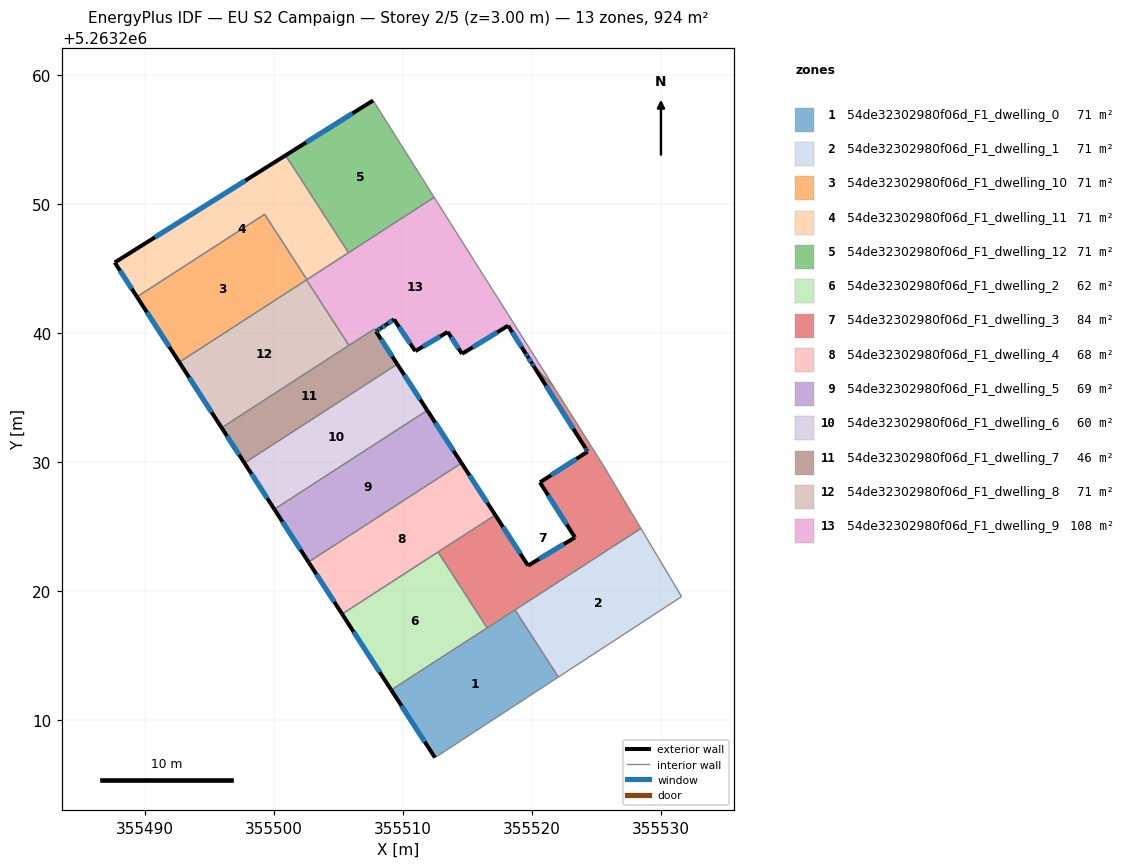
=== STOREY PLAN SPEC (per zone: floor XY polygon, exterior-wall plan segments, windows/doors) ===
zone 1: 54de32302980f06d_F1_dwelling_0  (71.1 m²)
  floor: (355518.71, 5263218.56) (355522.07, 5263213.36) (355512.51, 5263207.11) (355509.11, 5263212.36)
  exterior wall: (355509.11, 5263212.36) – (355512.51, 5263207.11)  [6.2 m]
    window: (355509.91, 5263211.13) – (355511.71, 5263208.34)  [5.3 m²]
  interior walls: 4
zone 2: 54de32302980f06d_F1_dwelling_1  (71.1 m²)
  floor: (355528.47, 5263224.88) (355531.62, 5263219.59) (355522.07, 5263213.36) (355518.71, 5263218.56)
  interior walls: 4
zone 3: 54de32302980f06d_F1_dwelling_10  (71.1 m²)
  floor: (355499.30, 5263249.23) (355502.58, 5263244.17) (355502.55, 5263244.15) (355492.68, 5263237.77) (355489.40, 5263242.83)
  exterior wall: (355489.40, 5263242.83) – (355492.68, 5263237.77)  [6.0 m]
    window: (355490.17, 5263241.64) – (355491.91, 5263238.96)  [5.1 m²]
  interior walls: 4
zone 4: 54de32302980f06d_F1_dwelling_11  (71.1 m²)
  floor: (355500.92, 5263253.80) (355505.80, 5263246.25) (355502.58, 5263244.17) (355499.30, 5263249.23) (355489.40, 5263242.83) (355487.68, 5263245.50)
  exterior wall: (355487.68, 5263245.50) – (355489.40, 5263242.83)  [3.2 m]
    window: (355488.08, 5263244.87) – (355489.00, 5263243.46)  [2.7 m²]
  exterior wall: (355500.92, 5263253.80) – (355487.68, 5263245.50)  [15.6 m]
    window: (355497.81, 5263251.85) – (355490.79, 5263247.45)  [13.2 m²]
  interior walls: 4
zone 5: 54de32302980f06d_F1_dwelling_12  (71.1 m²)
  floor: (355507.71, 5263258.06) (355512.44, 5263250.55) (355505.80, 5263246.25) (355500.92, 5263253.80)
  exterior wall: (355507.71, 5263258.06) – (355500.92, 5263253.80)  [8.0 m]
    window: (355506.11, 5263257.06) – (355502.51, 5263254.80)  [6.8 m²]
  interior walls: 3
zone 6: 54de32302980f06d_F1_dwelling_2  (62.1 m²)
  floor: (355512.74, 5263223.05) (355516.55, 5263217.17) (355509.11, 5263212.36) (355505.31, 5263218.24)
  exterior wall: (355505.31, 5263218.24) – (355509.11, 5263212.36)  [7.0 m]
    window: (355506.20, 5263216.86) – (355508.22, 5263213.74)  [5.9 m²]
  interior walls: 3
zone 7: 54de32302980f06d_F1_dwelling_3  (84.4 m²)
  floor: (355521.69, 5263235.90) (355524.63, 5263231.23) (355524.64, 5263231.21) (355525.51, 5263229.84) (355528.47, 5263224.88) (355516.55, 5263217.17) (355512.74, 5263223.05) (355517.18, 5263225.92) (355519.72, 5263222.00) (355523.36, 5263224.18) (355520.64, 5263228.45) (355524.34, 5263230.84) (355524.26, 5263230.96) (355524.17, 5263231.11) (355520.17, 5263237.43)
  exterior wall: (355520.17, 5263237.43) – (355524.17, 5263231.11)  [7.5 m]
    window: (355521.11, 5263235.95) – (355523.23, 5263232.59)  [6.3 m²]
  exterior wall: (355519.72, 5263222.00) – (355517.18, 5263225.92)  [4.7 m]
    window: (355519.13, 5263222.92) – (355517.77, 5263225.00)  [3.9 m²]
  exterior wall: (355523.36, 5263224.18) – (355519.72, 5263222.00)  [4.2 m]
    window: (355522.50, 5263223.67) – (355520.58, 5263222.51)  [3.6 m²]
  exterior wall: (355520.64, 5263228.45) – (355523.36, 5263224.18)  [5.1 m]
    window: (355521.28, 5263227.45) – (355522.72, 5263225.18)  [4.3 m²]
  exterior wall: (355524.34, 5263230.84) – (355520.64, 5263228.45)  [4.4 m]
    window: (355523.47, 5263230.28) – (355521.51, 5263229.01)  [3.7 m²]
  exterior wall: (355524.26, 5263230.96) – (355524.34, 5263230.84)  [0.1 m]
    window: (355524.28, 5263230.93) – (355524.32, 5263230.87)  [0.1 m²]
  exterior wall: (355524.17, 5263231.11) – (355524.26, 5263230.96)  [0.2 m]
    window: (355524.19, 5263231.07) – (355524.24, 5263231.00)  [0.1 m²]
  interior walls: 9
zone 8: 54de32302980f06d_F1_dwelling_4  (67.9 m²)
  floor: (355514.56, 5263229.95) (355517.18, 5263225.92) (355505.31, 5263218.24) (355502.70, 5263222.27)
  exterior wall: (355502.70, 5263222.27) – (355505.31, 5263218.24)  [4.8 m]
    window: (355503.31, 5263221.33) – (355504.69, 5263219.19)  [4.1 m²]
  exterior wall: (355517.18, 5263225.92) – (355514.56, 5263229.95)  [4.8 m]
    window: (355516.56, 5263226.87) – (355515.18, 5263229.00)  [4.1 m²]
  interior walls: 3
zone 9: 54de32302980f06d_F1_dwelling_5  (68.9 m²)
  floor: (355511.91, 5263234.04) (355514.56, 5263229.95) (355502.70, 5263222.27) (355500.05, 5263226.37)
  exterior wall: (355500.05, 5263226.37) – (355502.70, 5263222.27)  [4.9 m]
    window: (355500.67, 5263225.41) – (355502.08, 5263223.24)  [4.1 m²]
  exterior wall: (355514.56, 5263229.95) – (355511.91, 5263234.04)  [4.9 m]
    window: (355513.94, 5263230.91) – (355512.53, 5263233.07)  [4.1 m²]
  interior walls: 2
zone 10: 54de32302980f06d_F1_dwelling_6  (60.3 m²)
  floor: (355509.58, 5263237.62) (355511.91, 5263234.04) (355500.05, 5263226.37) (355497.73, 5263229.95)
  exterior wall: (355497.73, 5263229.95) – (355500.05, 5263226.37)  [4.3 m]
    window: (355498.28, 5263229.11) – (355499.51, 5263227.21)  [3.6 m²]
  exterior wall: (355511.91, 5263234.04) – (355509.58, 5263237.62)  [4.3 m]
    window: (355511.36, 5263234.88) – (355510.13, 5263236.77)  [3.6 m²]
  interior walls: 2
zone 11: 54de32302980f06d_F1_dwelling_7  (45.9 m²)
  floor: (355507.94, 5263240.15) (355509.58, 5263237.62) (355497.73, 5263229.95) (355495.96, 5263232.69) (355507.81, 5263240.35)
  exterior wall: (355495.96, 5263232.69) – (355497.73, 5263229.95)  [3.3 m]
    window: (355496.38, 5263232.04) – (355497.32, 5263230.59)  [2.7 m²]
  exterior wall: (355509.58, 5263237.62) – (355507.94, 5263240.15)  [3.0 m]
    window: (355509.20, 5263238.21) – (355508.32, 5263239.55)  [2.5 m²]
  interior walls: 4
zone 12: 54de32302980f06d_F1_dwelling_8  (71.1 m²)
  floor: (355502.55, 5263244.15) (355505.83, 5263239.07) (355495.96, 5263232.69) (355492.68, 5263237.77)
  exterior wall: (355492.68, 5263237.77) – (355495.96, 5263232.69)  [6.1 m]
    window: (355493.45, 5263236.57) – (355495.19, 5263233.88)  [5.1 m²]
  interior walls: 3
zone 13: 54de32302980f06d_F1_dwelling_9  (108.3 m²)
  floor: (355512.44, 5263250.55) (355521.69, 5263235.90) (355520.17, 5263237.43) (355520.01, 5263237.69) (355519.69, 5263238.19) (355519.53, 5263238.45) (355518.17, 5263240.60) (355514.60, 5263238.42) (355513.49, 5263240.11) (355510.98, 5263238.63) (355509.33, 5263241.08) (355508.73, 5263240.68) (355508.71, 5263240.67) (355508.32, 5263240.41) (355508.31, 5263240.40) (355508.29, 5263240.39) (355508.06, 5263240.23) (355507.93, 5263240.15) (355507.81, 5263240.35) (355505.83, 5263239.07) (355502.55, 5263244.15)
  exterior wall: (355519.69, 5263238.19) – (355520.01, 5263237.69)  [0.6 m]
    window: (355519.77, 5263238.07) – (355519.94, 5263237.81)  [0.5 m²]
  exterior wall: (355519.53, 5263238.45) – (355519.69, 5263238.19)  [0.3 m]
    window: (355519.57, 5263238.39) – (355519.65, 5263238.25)  [0.3 m²]
  exterior wall: (355518.17, 5263240.60) – (355519.53, 5263238.45)  [2.5 m]
    window: (355518.49, 5263240.09) – (355519.21, 5263238.95)  [2.1 m²]
  exterior wall: (355514.60, 5263238.42) – (355518.17, 5263240.60)  [4.2 m]
    window: (355515.44, 5263238.93) – (355517.33, 5263240.09)  [3.5 m²]
  exterior wall: (355513.49, 5263240.11) – (355514.60, 5263238.42)  [2.0 m]
    window: (355513.75, 5263239.71) – (355514.34, 5263238.82)  [1.7 m²]
  exterior wall: (355510.98, 5263238.63) – (355513.49, 5263240.11)  [2.9 m]
    window: (355511.57, 5263238.98) – (355512.90, 5263239.76)  [2.5 m²]
  exterior wall: (355509.33, 5263241.08) – (355510.98, 5263238.63)  [3.0 m]
    window: (355509.72, 5263240.51) – (355510.59, 5263239.21)  [2.5 m²]
  exterior wall: (355508.73, 5263240.68) – (355509.33, 5263241.08)  [0.7 m]
    window: (355508.87, 5263240.77) – (355509.19, 5263240.99)  [0.6 m²]
  exterior wall: (355508.71, 5263240.67) – (355508.73, 5263240.68)  [0.0 m]
  exterior wall: (355508.32, 5263240.41) – (355508.71, 5263240.67)  [0.5 m]
    window: (355508.41, 5263240.47) – (355508.62, 5263240.61)  [0.4 m²]
  exterior wall: (355508.31, 5263240.40) – (355508.32, 5263240.41)  [0.0 m]
  exterior wall: (355508.29, 5263240.39) – (355508.31, 5263240.40)  [0.0 m]
  exterior wall: (355508.06, 5263240.23) – (355508.29, 5263240.39)  [0.3 m]
    window: (355508.11, 5263240.27) – (355508.24, 5263240.35)  [0.2 m²]
  exterior wall: (355507.93, 5263240.15) – (355508.06, 5263240.23)  [0.1 m]
    window: (355507.96, 5263240.17) – (355508.03, 5263240.21)  [0.1 m²]
  exterior wall: (355520.01, 5263237.69) – (355520.17, 5263237.43)  [0.3 m]
    window: (355520.05, 5263237.63) – (355520.13, 5263237.49)  [0.3 m²]
  interior walls: 8

=== DERIVED (storey summary) ===
Building: EU S2 Campaign
Storey: 2 of 5  (floor level z = 3.00 m)
Storey gross floor area: 924.3 m²
Zones on this storey: 13
  - 54de32302980f06d_F1_dwelling_0: floor 71.1 m²; exterior wall 6.2 m (18.7 m²); 1 window(s) 5.3 m²; WWR 28.1%
  - 54de32302980f06d_F1_dwelling_1: floor 71.1 m²
  - 54de32302980f06d_F1_dwelling_10: floor 71.1 m²; exterior wall 6.0 m (18.1 m²); 1 window(s) 5.1 m²; WWR 28.1%
  - 54de32302980f06d_F1_dwelling_11: floor 71.1 m²; exterior wall 18.8 m (56.4 m²); 2 window(s) 15.9 m²; WWR 28.1%
  - 54de32302980f06d_F1_dwelling_12: floor 71.1 m²; exterior wall 8.0 m (24.0 m²); 1 window(s) 6.8 m²; WWR 28.1%
  - 54de32302980f06d_F1_dwelling_2: floor 62.1 m²; exterior wall 7.0 m (21.0 m²); 1 window(s) 5.9 m²; WWR 28.1%
  - 54de32302980f06d_F1_dwelling_3: floor 84.4 m²; exterior wall 26.2 m (78.5 m²); 7 window(s) 22.1 m²; WWR 28.1%
  - 54de32302980f06d_F1_dwelling_4: floor 67.9 m²; exterior wall 9.6 m (28.8 m²); 2 window(s) 8.1 m²; WWR 28.1%
  - 54de32302980f06d_F1_dwelling_5: floor 68.9 m²; exterior wall 9.8 m (29.3 m²); 2 window(s) 8.2 m²; WWR 28.1%
  - 54de32302980f06d_F1_dwelling_6: floor 60.3 m²; exterior wall 8.5 m (25.6 m²); 2 window(s) 7.2 m²; WWR 28.1%
  - 54de32302980f06d_F1_dwelling_7: floor 45.9 m²; exterior wall 6.3 m (18.8 m²); 2 window(s) 5.3 m²; WWR 28.1%
  - 54de32302980f06d_F1_dwelling_8: floor 71.1 m²; exterior wall 6.1 m (18.2 m²); 1 window(s) 5.1 m²; WWR 28.1%
  - 54de32302980f06d_F1_dwelling_9: floor 108.3 m²; exterior wall 17.5 m (52.5 m²); 12 window(s) 14.7 m²; WWR 28.0%
Zone adjacency (shared interzone walls):
  - 54de32302980f06d_F1_dwelling_0 ↔ 54de32302980f06d_F1_dwelling_1
  - 54de32302980f06d_F1_dwelling_0 ↔ 54de32302980f06d_F1_dwelling_2
  - 54de32302980f06d_F1_dwelling_0 ↔ 54de32302980f06d_F1_dwelling_3
  - 54de32302980f06d_F1_dwelling_1 ↔ 54de32302980f06d_F1_dwelling_3
  - 54de32302980f06d_F1_dwelling_10 ↔ 54de32302980f06d_F1_dwelling_11
  - 54de32302980f06d_F1_dwelling_10 ↔ 54de32302980f06d_F1_dwelling_8
  - 54de32302980f06d_F1_dwelling_10 ↔ 54de32302980f06d_F1_dwelling_9
  - 54de32302980f06d_F1_dwelling_11 ↔ 54de32302980f06d_F1_dwelling_12
  - 54de32302980f06d_F1_dwelling_11 ↔ 54de32302980f06d_F1_dwelling_9
  - 54de32302980f06d_F1_dwelling_12 ↔ 54de32302980f06d_F1_dwelling_9
  - 54de32302980f06d_F1_dwelling_2 ↔ 54de32302980f06d_F1_dwelling_3
  - 54de32302980f06d_F1_dwelling_2 ↔ 54de32302980f06d_F1_dwelling_4
  - 54de32302980f06d_F1_dwelling_3 ↔ 54de32302980f06d_F1_dwelling_4
  - 54de32302980f06d_F1_dwelling_3 ↔ 54de32302980f06d_F1_dwelling_9
  - 54de32302980f06d_F1_dwelling_4 ↔ 54de32302980f06d_F1_dwelling_5
  - 54de32302980f06d_F1_dwelling_5 ↔ 54de32302980f06d_F1_dwelling_6
  - 54de32302980f06d_F1_dwelling_6 ↔ 54de32302980f06d_F1_dwelling_7
  - 54de32302980f06d_F1_dwelling_7 ↔ 54de32302980f06d_F1_dwelling_8
  - 54de32302980f06d_F1_dwelling_7 ↔ 54de32302980f06d_F1_dwelling_9
  - 54de32302980f06d_F1_dwelling_8 ↔ 54de32302980f06d_F1_dwelling_9